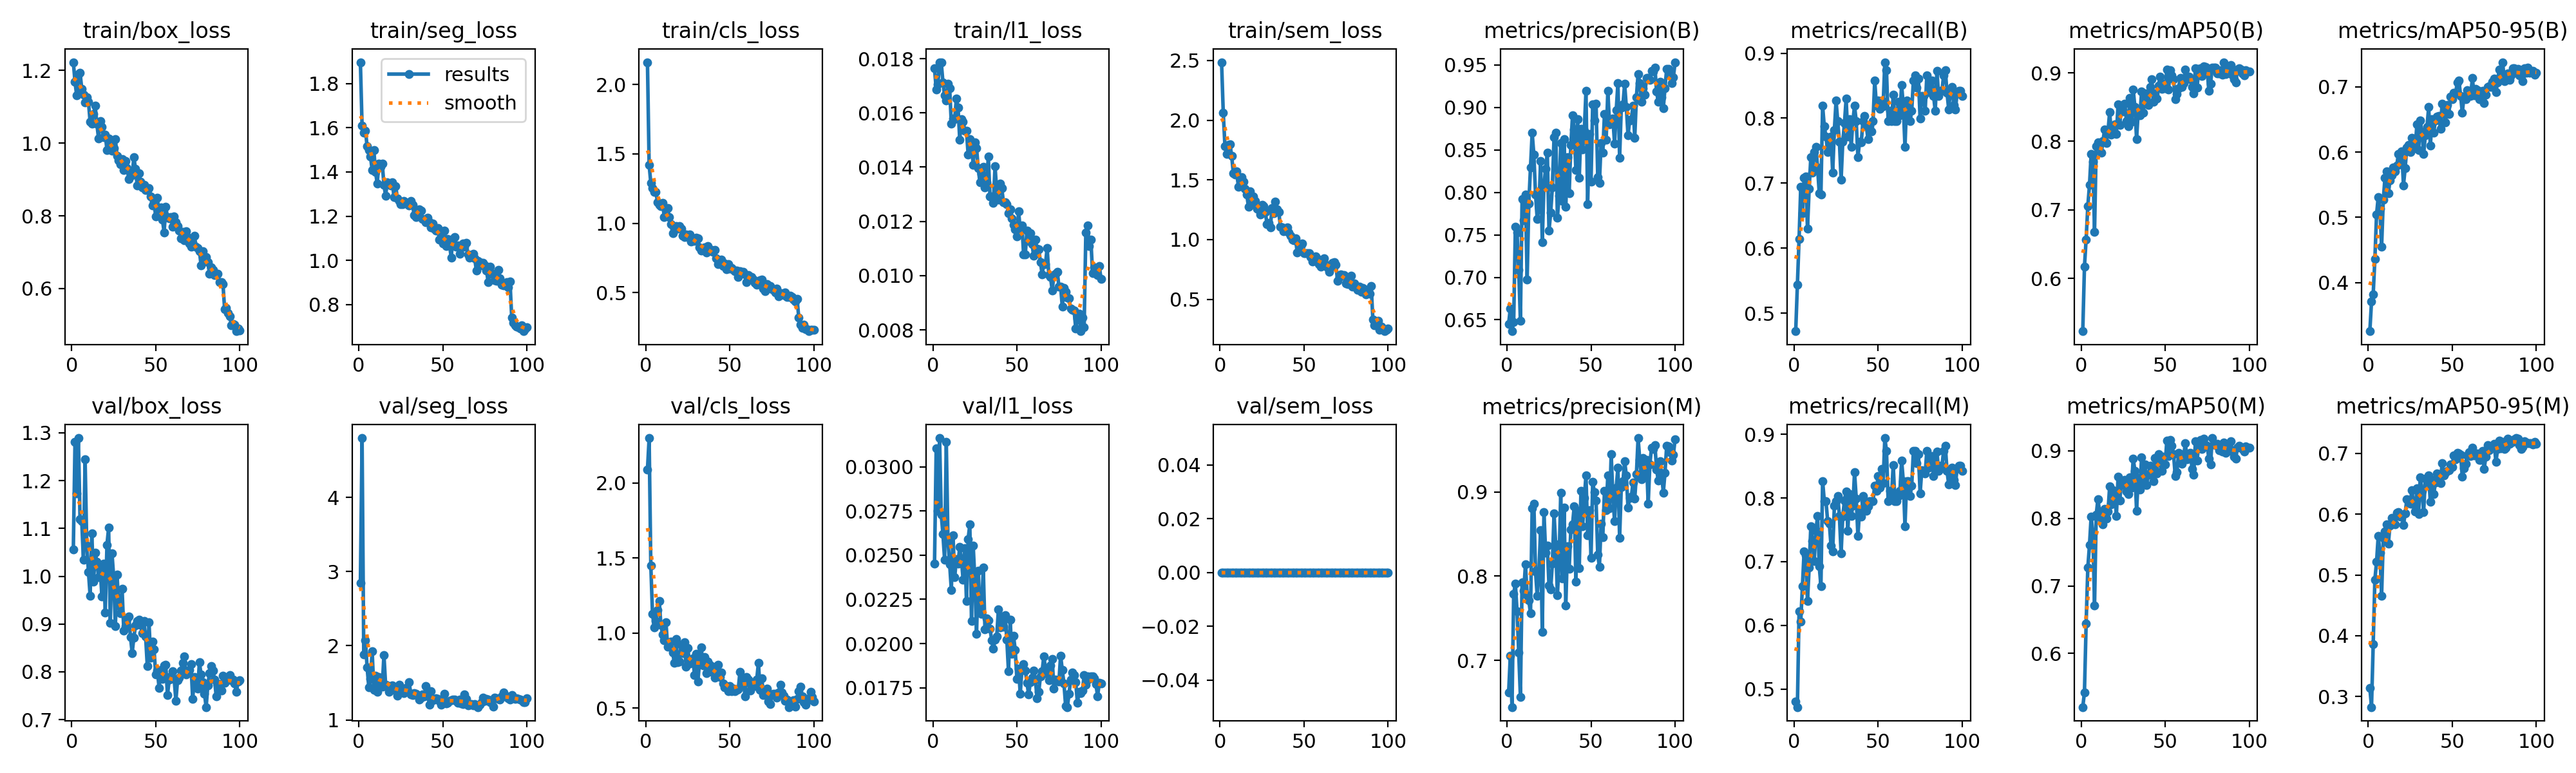

Source data for this figure (header and first rows):
epoch, time, train/box_loss, train/seg_loss, train/cls_loss, train/l1_loss, train/sem_loss, metrics/precision(B), metrics/recall(B), metrics/mAP50(B), metrics/mAP50-95(B), metrics/precision(M), metrics/recall(M), metrics/mAP50(M), metrics/mAP50-95(M), val/box_loss, val/seg_loss, val/cls_loss, val/l1_loss, val/sem_loss, lr/pg0, lr/pg1, lr/pg2
1, 91.88, 1.223, 1.896, 2.16, 0.01765, 2.486, 0.6453, 0.4724, 0.523, 0.3257, 0.6619, 0.4803, 0.5206, 0.3143, 1.057, 2.846, 2.09, 0.02451, 0, 0.0001985, 0.0001985, 0.08035
2, 177.8, 1.169, 1.608, 1.418, 0.01686, 2.061, 0.6636, 0.5436, 0.617, 0.3708, 0.7056, 0.4718, 0.5424, 0.2827, 1.281, 4.799, 2.301, 0.03105, 0, 0.0003945, 0.0003945, 0.06055
3, 263.7, 1.132, 1.578, 1.29, 0.01706, 1.783, 0.6366, 0.6142, 0.6571, 0.3825, 0.6447, 0.622, 0.6441, 0.3859, 1.173, 1.882, 1.45, 0.0275, 0, 0.0005866, 0.0005866, 0.04074
4, 349.6, 1.191, 1.587, 1.254, 0.01787, 1.72, 0.6477, 0.6948, 0.7057, 0.4361, 0.7791, 0.6063, 0.727, 0.4925, 1.289, 2.074, 1.128, 0.03162, 0, 0.0007747, 0.0007747, 0.02093
5, 435.5, 1.194, 1.516, 1.225, 0.01787, 1.793, 0.7596, 0.6535, 0.7361, 0.5044, 0.7912, 0.6614, 0.7606, 0.5214, 1.119, 1.708, 1.039, 0.02729, 0, 0.0009589, 0.0009589, 0.001113
6, 521.5, 1.15, 1.5, 1.226, 0.01713, 1.799, 0.7525, 0.7087, 0.7818, 0.5313, 0.7586, 0.7165, 0.8031, 0.5643, 1.116, 1.442, 1.078, 0.02619, 0, 0.0009505, 0.0009505, 0.0009505
7, 607.4, 1.133, 1.47, 1.151, 0.01664, 1.702, 0.7091, 0.7101, 0.7702, 0.5135, 0.7091, 0.7101, 0.7781, 0.5362, 1.034, 1.552, 1.155, 0.02474, 0, 0.0009406, 0.0009406, 0.0009406
8, 693.2, 1.111, 1.409, 1.134, 0.01645, 1.555, 0.6485, 0.6299, 0.6682, 0.4548, 0.6566, 0.6378, 0.6708, 0.4657, 1.245, 1.924, 1.213, 0.03142, 0, 0.0009307, 0.0009307, 0.0009307
9, 779, 1.127, 1.498, 1.121, 0.01707, 1.543, 0.7924, 0.6912, 0.7932, 0.5267, 0.7924, 0.6912, 0.8053, 0.5609, 1.065, 1.406, 1.054, 0.02581, 0, 0.0009208, 0.0009208, 0.0009208
10, 864.8, 1.114, 1.4, 1.147, 0.01692, 1.57, 0.7668, 0.7402, 0.7989, 0.5605, 0.7824, 0.7559, 0.8288, 0.5716, 1.009, 1.596, 0.9908, 0.0245, 0, 0.0009109, 0.0009109, 0.0009109
11, 950.7, 1.058, 1.349, 1.046, 0.0156, 1.443, 0.7975, 0.7165, 0.794, 0.5705, 0.8141, 0.7323, 0.8094, 0.5827, 0.9596, 1.381, 0.9499, 0.02304, 0, 0.000901, 0.000901, 0.000901
12, 1037, 1.053, 1.438, 1.056, 0.0158, 1.5, 0.6972, 0.748, 0.7834, 0.5368, 0.7775, 0.7008, 0.7998, 0.5511, 1.09, 1.576, 1.071, 0.02612, 0, 0.0008911, 0.0008911, 0.0008911
13, 1122, 1.08, 1.424, 1.107, 0.01577, 1.525, 0.7868, 0.7556, 0.8005, 0.5562, 0.7711, 0.748, 0.7908, 0.5816, 0.9882, 1.471, 0.9093, 0.02375, 0, 0.0008812, 0.0008812, 0.0008812
14, 1208, 1.103, 1.438, 1.043, 0.01654, 1.484, 0.8295, 0.7244, 0.8173, 0.5645, 0.7558, 0.7716, 0.8138, 0.5939, 1.049, 1.446, 0.9385, 0.02478, 0, 0.0008713, 0.0008713, 0.0008713
15, 1294, 1.053, 1.343, 0.9949, 0.0162, 1.429, 0.87, 0.685, 0.7978, 0.5765, 0.8806, 0.6929, 0.8001, 0.5885, 1.031, 1.877, 0.9448, 0.02452, 0, 0.0008614, 0.0008614, 0.0008614
16, 1380, 1.013, 1.293, 0.9305, 0.01502, 1.378, 0.8442, 0.6827, 0.8144, 0.5702, 0.8857, 0.6614, 0.8098, 0.5837, 0.9983, 1.474, 0.8686, 0.02547, 0, 0.0008515, 0.0008515, 0.0008515
17, 1466, 1.06, 1.354, 0.9664, 0.01576, 1.273, 0.7977, 0.8189, 0.8431, 0.5796, 0.8054, 0.8268, 0.8475, 0.6024, 1.016, 1.463, 0.8012, 0.02478, 0, 0.0008416, 0.0008416, 0.0008416
18, 1552, 1.044, 1.348, 0.9786, 0.01568, 1.402, 0.7686, 0.7874, 0.8099, 0.5967, 0.7763, 0.7953, 0.8205, 0.6032, 0.9574, 1.38, 0.9583, 0.0236, 0, 0.0008317, 0.0008317, 0.0008317
19, 1637, 1.017, 1.339, 0.9613, 0.01535, 1.299, 0.7816, 0.7716, 0.8144, 0.5811, 0.8063, 0.7953, 0.8417, 0.5956, 1.026, 1.428, 0.8046, 0.02539, 0, 0.0008218, 0.0008218, 0.0008218
20, 1723, 1.024, 1.354, 0.9783, 0.01534, 1.36, 0.8365, 0.748, 0.8246, 0.6011, 0.8544, 0.7638, 0.8387, 0.5968, 0.9235, 1.469, 0.8089, 0.02239, 0, 0.0008119, 0.0008119, 0.0008119
21, 1809, 0.9814, 1.286, 0.9616, 0.01447, 1.325, 0.7414, 0.7677, 0.8103, 0.549, 0.7338, 0.7598, 0.8038, 0.5821, 1.066, 1.443, 0.9212, 0.02592, 0, 0.000802, 0.000802, 0.000802
22, 1895, 1.012, 1.337, 0.9119, 0.01504, 1.259, 0.8086, 0.7716, 0.8538, 0.575, 0.8763, 0.7254, 0.8618, 0.6007, 1.101, 1.398, 0.8655, 0.02673, 0, 0.0007921, 0.0007921, 0.0007921
23, 1980, 1.002, 1.28, 0.8985, 0.01484, 1.255, 0.8279, 0.7165, 0.8243, 0.6067, 0.8279, 0.7165, 0.8269, 0.6244, 0.9026, 1.325, 0.938, 0.02128, 0, 0.0007822, 0.0007822, 0.0007822
24, 2066, 0.9788, 1.27, 0.919, 0.01409, 1.211, 0.8466, 0.7819, 0.8512, 0.6113, 0.8361, 0.7874, 0.8526, 0.6232, 1.048, 1.474, 0.7753, 0.02554, 0, 0.0007723, 0.0007723, 0.0007723
25, 2152, 0.9864, 1.255, 0.9027, 0.01492, 1.293, 0.7549, 0.8268, 0.8433, 0.5999, 0.789, 0.7948, 0.8493, 0.6175, 0.9983, 1.407, 0.9015, 0.02361, 0, 0.0007624, 0.0007624, 0.0007624
26, 2238, 1.012, 1.253, 0.9207, 0.01471, 1.281, 0.7759, 0.7953, 0.8545, 0.6217, 0.7845, 0.8032, 0.8575, 0.6391, 0.895, 1.396, 0.7977, 0.02054, 0, 0.0007525, 0.0007525, 0.0007525
27, 2324, 0.9645, 1.269, 0.8671, 0.01396, 1.233, 0.8061, 0.7638, 0.8299, 0.6137, 0.8146, 0.7716, 0.8395, 0.6158, 1.003, 1.359, 0.8223, 0.02411, 0, 0.0007426, 0.0007426, 0.0007426
28, 2409, 0.9522, 1.263, 0.8856, 0.01344, 1.13, 0.8648, 0.7051, 0.8223, 0.6058, 0.8745, 0.713, 0.8365, 0.6047, 0.9382, 1.434, 0.8323, 0.02195, 0, 0.0007327, 0.0007327, 0.0007327
29, 2495, 0.9427, 1.253, 0.8715, 0.01375, 1.141, 0.8704, 0.7638, 0.8636, 0.6427, 0.8375, 0.7711, 0.861, 0.6428, 0.9226, 1.39, 0.7201, 0.02168, 0, 0.0007228, 0.0007228, 0.0007228
30, 2581, 0.9565, 1.247, 0.8976, 0.01402, 1.105, 0.7703, 0.7924, 0.8285, 0.603, 0.7771, 0.7961, 0.8456, 0.5998, 0.9742, 1.512, 0.862, 0.02429, 0, 0.0007129, 0.0007129, 0.0007129
31, 2666, 0.9253, 1.27, 0.8914, 0.01324, 1.262, 0.796, 0.8298, 0.8756, 0.6485, 0.8174, 0.8105, 0.8889, 0.661, 0.8866, 1.342, 0.675, 0.0208, 0, 0.000703, 0.000703, 0.000703
32, 2752, 0.9502, 1.252, 0.8259, 0.01343, 1.219, 0.8577, 0.7716, 0.8503, 0.6311, 0.8992, 0.748, 0.8707, 0.6381, 0.8951, 1.339, 0.8119, 0.02142, 0, 0.0006931, 0.0006931, 0.0006931
33, 2838, 0.9307, 1.204, 0.8031, 0.01438, 1.317, 0.7896, 0.7981, 0.8035, 0.5968, 0.7974, 0.8059, 0.8114, 0.6036, 0.911, 1.361, 0.9051, 0.02131, 0, 0.0006832, 0.0006832, 0.0006832
34, 2923, 0.9013, 1.195, 0.8136, 0.01292, 1.254, 0.8629, 0.7559, 0.8442, 0.6254, 0.8811, 0.7716, 0.8601, 0.6579, 0.9163, 1.35, 0.7854, 0.02084, 0, 0.0006733, 0.0006733, 0.0006733
35, 3009, 0.9222, 1.219, 0.8262, 0.01293, 1.233, 0.7831, 0.7953, 0.8379, 0.6384, 0.7648, 0.7874, 0.8426, 0.6482, 0.8727, 1.339, 0.8399, 0.0202, 0, 0.0006634, 0.0006634, 0.0006634
36, 3095, 0.9109, 1.232, 0.7915, 0.01269, 1.11, 0.8414, 0.8189, 0.8729, 0.6688, 0.8356, 0.8402, 0.8909, 0.6632, 0.8396, 1.279, 0.7332, 0.0197, 0, 0.0006535, 0.0006535, 0.0006535
37, 3180, 0.9606, 1.226, 0.8348, 0.01403, 1.104, 0.7991, 0.7953, 0.842, 0.6094, 0.8088, 0.7993, 0.8518, 0.62, 0.8717, 1.304, 0.8103, 0.02022, 0, 0.0006436, 0.0006436, 0.0006436
38, 3266, 0.9291, 1.187, 0.8043, 0.01311, 1.072, 0.8556, 0.7402, 0.8702, 0.6499, 0.8556, 0.7402, 0.8801, 0.656, 0.8972, 1.344, 0.7876, 0.02041, 0, 0.0006337, 0.0006337, 0.0006337
39, 3352, 0.8825, 1.184, 0.8067, 0.01279, 1.075, 0.8904, 0.7638, 0.8547, 0.63, 0.8611, 0.7811, 0.8497, 0.6325, 0.9061, 1.317, 0.7409, 0.02192, 0, 0.0006238, 0.0006238, 0.0006238
40, 3438, 0.917, 1.172, 0.7939, 0.0134, 1.104, 0.8738, 0.7629, 0.8534, 0.6478, 0.8828, 0.7708, 0.8643, 0.6516, 0.9087, 1.456, 0.7745, 0.02092, 0, 0.0006139, 0.0006139, 0.0006139
41, 3523, 0.8937, 1.193, 0.8068, 0.01322, 1.059, 0.8259, 0.7953, 0.8792, 0.6544, 0.7932, 0.8032, 0.878, 0.6673, 0.8986, 1.369, 0.7035, 0.02155, 0, 0.000604, 0.000604, 0.000604
42, 3609, 0.8775, 1.173, 0.7455, 0.0127, 1.03, 0.8862, 0.8032, 0.8902, 0.6556, 0.8776, 0.7953, 0.8672, 0.6659, 0.8808, 1.204, 0.7238, 0.02095, 0, 0.0005941, 0.0005941, 0.0005941
43, 3695, 0.885, 1.149, 0.7041, 0.01271, 0.9986, 0.8174, 0.7874, 0.8573, 0.636, 0.8092, 0.7795, 0.8547, 0.6504, 0.9061, 1.386, 0.7895, 0.0216, 0, 0.0005842, 0.0005842, 0.0005842
44, 3781, 0.8705, 1.166, 0.7356, 0.01264, 0.9966, 0.8745, 0.7682, 0.8698, 0.674, 0.9009, 0.7871, 0.8897, 0.6837, 0.8739, 1.265, 0.7068, 0.02024, 0, 0.0005743, 0.0005743, 0.0005743
45, 3867, 0.8711, 1.143, 0.7398, 0.01229, 1.01, 0.8506, 0.7874, 0.862, 0.6603, 0.8591, 0.7953, 0.8667, 0.6632, 0.8122, 1.275, 0.7381, 0.01843, 0, 0.0005644, 0.0005644, 0.0005644
46, 3952, 0.8757, 1.136, 0.6904, 0.01245, 0.89, 0.8727, 0.7795, 0.8815, 0.6453, 0.8924, 0.7953, 0.8953, 0.6674, 0.9038, 1.292, 0.6646, 0.02134, 0, 0.0005545, 0.0005545, 0.0005545
47, 4038, 0.8529, 1.148, 0.7087, 0.0121, 0.9639, 0.9197, 0.7953, 0.8943, 0.6717, 0.9197, 0.7953, 0.8829, 0.6706, 0.8293, 1.281, 0.6396, 0.01942, 0, 0.0005446, 0.0005446, 0.0005446
48, 4124, 0.8291, 1.094, 0.6689, 0.01188, 0.9484, 0.7857, 0.8583, 0.8761, 0.6582, 0.8487, 0.8189, 0.8704, 0.6717, 0.8638, 1.256, 0.6446, 0.02043, 0, 0.0005347, 0.0005347, 0.0005347
49, 4210, 0.8379, 1.12, 0.7076, 0.0117, 0.9683, 0.8687, 0.8189, 0.8843, 0.6846, 0.8783, 0.811, 0.8917, 0.682, 0.8471, 1.207, 0.6124, 0.01965, 0, 0.0005248, 0.0005248, 0.0005248
50, 4296, 0.7985, 1.076, 0.6719, 0.01145, 0.8854, 0.8125, 0.8268, 0.8775, 0.6812, 0.822, 0.8347, 0.8798, 0.6769, 0.7939, 1.263, 0.6459, 0.01799, 0, 0.0005149, 0.0005149, 0.0005149
51, 4381, 0.8491, 1.136, 0.6774, 0.01237, 0.8888, 0.9039, 0.8144, 0.9046, 0.6903, 0.912, 0.8163, 0.9152, 0.6961, 0.8029, 1.351, 0.6114, 0.01858, 0, 0.000505, 0.000505, 0.000505
52, 4467, 0.8036, 1.065, 0.6642, 0.01169, 0.8859, 0.8845, 0.8268, 0.8755, 0.6894, 0.8994, 0.8451, 0.8925, 0.6904, 0.7667, 1.22, 0.6278, 0.01717, 0, 0.0004951, 0.0004951, 0.0004951
53, 4553, 0.8226, 1.096, 0.6552, 0.01186, 0.8851, 0.9043, 0.8187, 0.9034, 0.7066, 0.8894, 0.8229, 0.9157, 0.7005, 0.8044, 1.23, 0.6131, 0.01854, 0, 0.0004852, 0.0004852, 0.0004852
54, 4639, 0.7897, 1.072, 0.6573, 0.01077, 0.8523, 0.8182, 0.8861, 0.8962, 0.7091, 0.8255, 0.894, 0.9074, 0.7, 0.7857, 1.26, 0.6201, 0.01884, 0, 0.0004753, 0.0004753, 0.0004753
55, 4725, 0.7545, 1.014, 0.6148, 0.01079, 0.8179, 0.8112, 0.874, 0.8904, 0.6862, 0.8112, 0.874, 0.8949, 0.6977, 0.8137, 1.266, 0.6234, 0.01848, 0, 0.0004654, 0.0004654, 0.0004654
56, 4810, 0.8251, 1.096, 0.6558, 0.01167, 0.8518, 0.8584, 0.7953, 0.8615, 0.6604, 0.8623, 0.7953, 0.8629, 0.6611, 0.8142, 1.274, 0.7389, 0.01778, 0, 0.0004555, 0.0004555, 0.0004555
57, 4896, 0.7959, 1.106, 0.6464, 0.01128, 0.8578, 0.8465, 0.811, 0.8693, 0.6846, 0.8465, 0.811, 0.8683, 0.6751, 0.7509, 1.273, 0.6528, 0.01711, 0, 0.0004456, 0.0004456, 0.0004456
58, 4982, 0.7938, 1.061, 0.6481, 0.01156, 0.8363, 0.8925, 0.7953, 0.8779, 0.6805, 0.9013, 0.8032, 0.8967, 0.683, 0.7833, 1.256, 0.694, 0.01783, 0, 0.0004357, 0.0004357, 0.0004357
59, 5068, 0.7961, 1.068, 0.6323, 0.01115, 0.7953, 0.862, 0.8363, 0.8924, 0.6951, 0.8782, 0.852, 0.8954, 0.6966, 0.791, 1.232, 0.5792, 0.01807, 0, 0.0004258, 0.0004258, 0.0004258
60, 5153, 0.7698, 1.031, 0.5762, 0.01073, 0.7724, 0.9194, 0.7953, 0.8789, 0.69, 0.9194, 0.7953, 0.8808, 0.7021, 0.8007, 1.272, 0.7069, 0.01847, 0, 0.0004159, 0.0004159, 0.0004159
... 40 more rows
